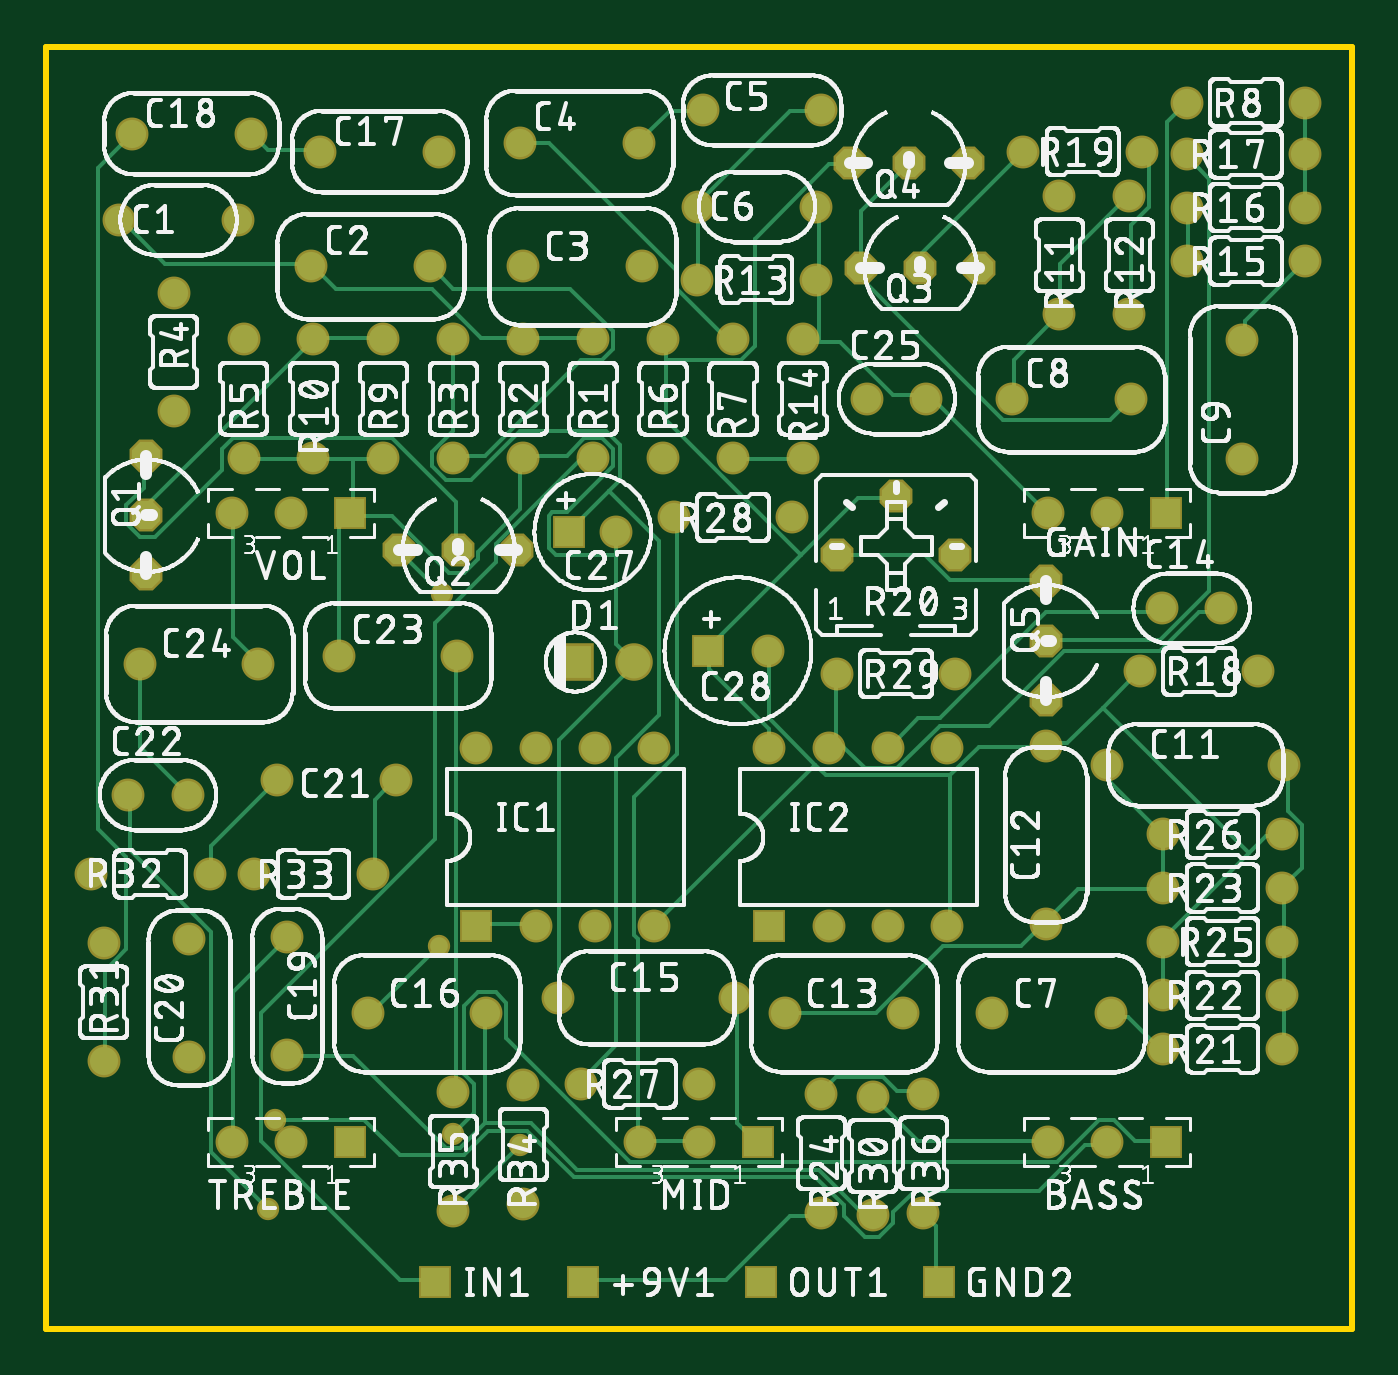
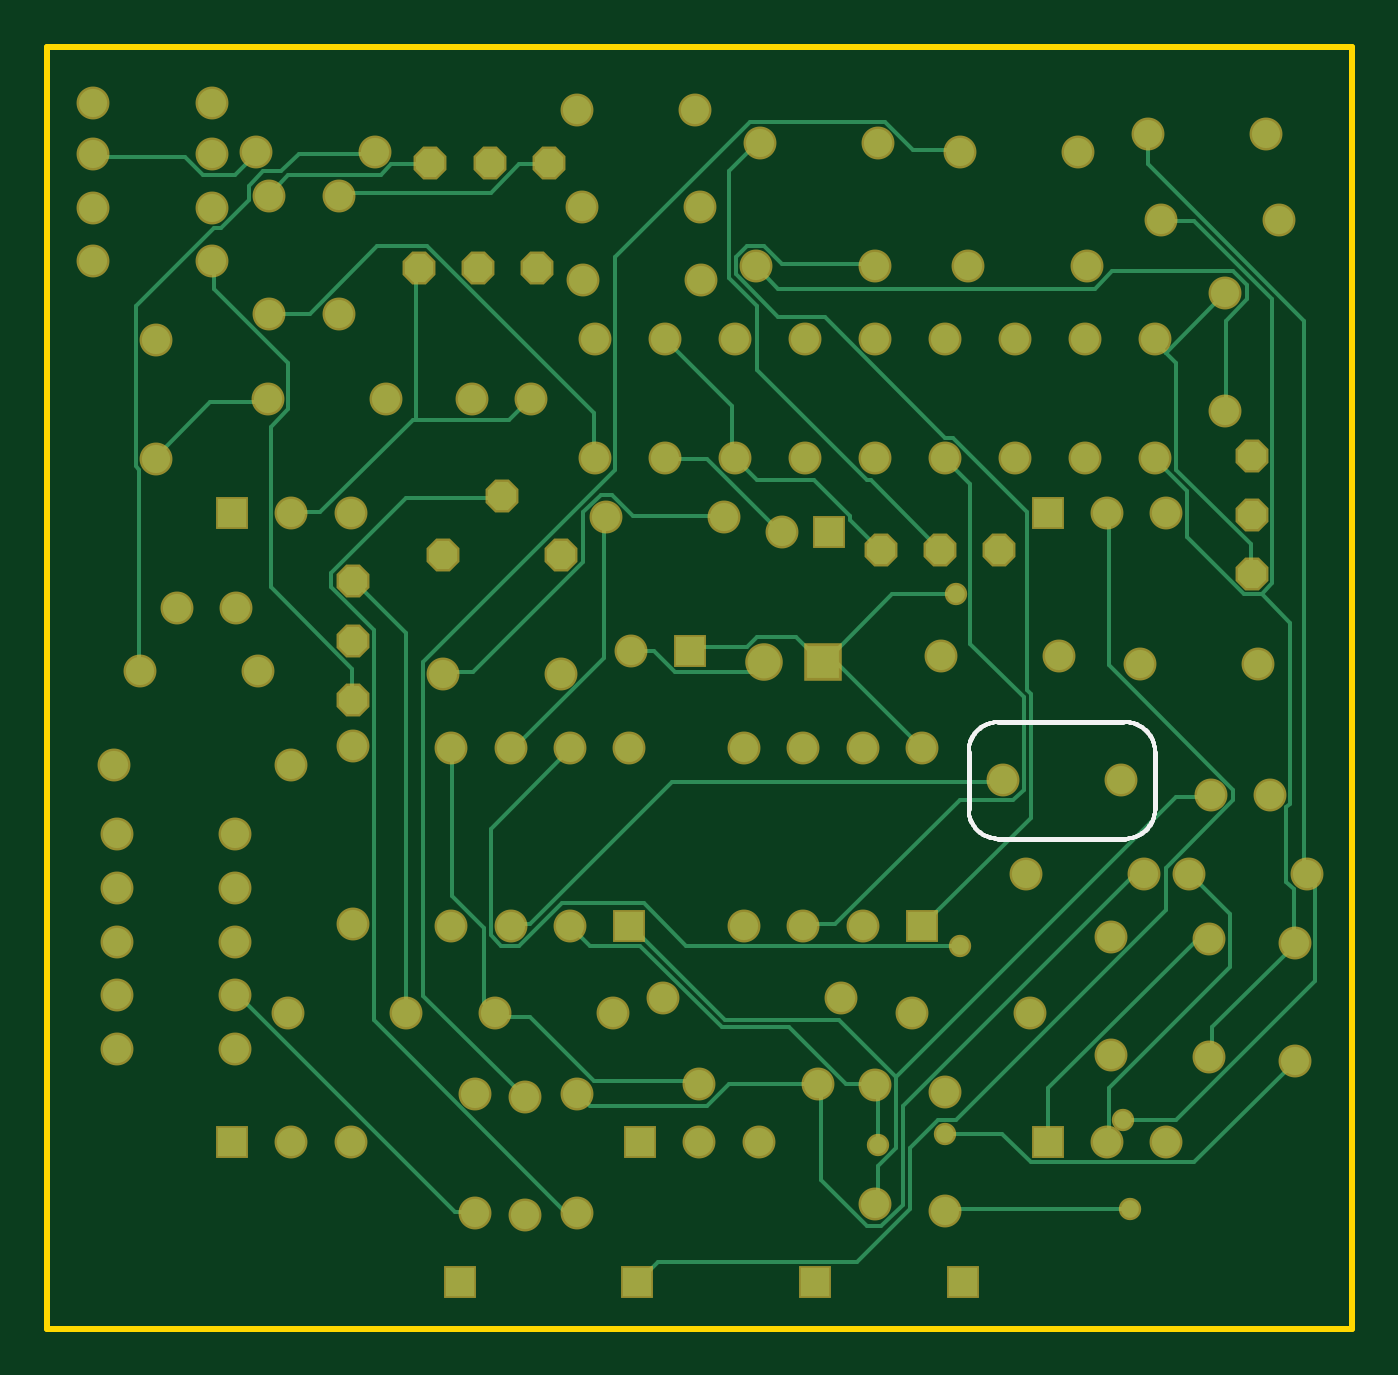
Circuit board: 7 layer files. Board 56.0 x 55.0 mm.
- bottom_copper: copper_bottom.gbr (12940 bytes)
- top_copper: copper_top.gbr (17468 bytes)
- outline: profile.gbr (246 bytes)
- bottom_silk: silkscreen_bottom.gbr (5178 bytes)
- top_silk: silkscreen_top.gbr (833652 bytes)
- bottom_mask: soldermask_bottom.gbr (3922 bytes)
- top_mask: soldermask_top.gbr (3919 bytes)

=== bottom_copper: copper_bottom.gbr (12940 bytes, source omitted) ===
=== top_copper: copper_top.gbr (17468 bytes, source omitted) ===
=== outline: profile.gbr ===
G04 EAGLE Gerber RS-274X export*
G75*
%MOMM*%
%FSLAX34Y34*%
%LPD*%
%IN*%
%IPPOS*%
%AMOC8*
5,1,8,0,0,1.08239X$1,22.5*%
G01*
%ADD10C,0.254000*%


D10*
X10000Y200000D02*
X570000Y200000D01*
X570000Y750000D01*
X10000Y750000D01*
X10000Y200000D01*
M02*

=== bottom_silk: silkscreen_bottom.gbr ===
G04 EAGLE Gerber RS-274X export*
G75*
%MOMM*%
%FSLAX34Y34*%
%LPD*%
%INSilkscreen Bottom*%
%IPPOS*%
%AMOC8*
5,1,8,0,0,1.08239X$1,22.5*%
G01*
%ADD10C,0.203200*%
%ADD11C,0.152400*%


D10*
X108126Y460200D02*
X161800Y460200D01*
D11*
X162107Y460196D01*
X162414Y460185D01*
X162720Y460167D01*
X163026Y460141D01*
X163331Y460107D01*
X163635Y460067D01*
X163938Y460019D01*
X164240Y459963D01*
X164540Y459901D01*
X164839Y459831D01*
X165136Y459754D01*
X165432Y459670D01*
X165725Y459578D01*
X166015Y459480D01*
X166303Y459375D01*
X166589Y459262D01*
X166872Y459143D01*
X167152Y459017D01*
X167429Y458885D01*
X167702Y458745D01*
X167972Y458599D01*
X168238Y458447D01*
X168501Y458288D01*
X168760Y458123D01*
X169014Y457952D01*
X169265Y457775D01*
X169511Y457591D01*
X169753Y457402D01*
X169989Y457207D01*
X170222Y457006D01*
X170449Y456800D01*
X170671Y456588D01*
X170888Y456371D01*
X171100Y456149D01*
X171306Y455922D01*
X171507Y455689D01*
X171702Y455453D01*
X171891Y455211D01*
X172075Y454965D01*
X172252Y454714D01*
X172423Y454460D01*
X172588Y454201D01*
X172747Y453938D01*
X172899Y453672D01*
X173045Y453402D01*
X173185Y453129D01*
X173317Y452852D01*
X173443Y452572D01*
X173562Y452289D01*
X173675Y452003D01*
X173780Y451715D01*
X173878Y451425D01*
X173970Y451132D01*
X174054Y450836D01*
X174131Y450539D01*
X174201Y450240D01*
X174263Y449940D01*
X174319Y449638D01*
X174367Y449335D01*
X174407Y449031D01*
X174441Y448726D01*
X174467Y448420D01*
X174485Y448114D01*
X174496Y447807D01*
X174500Y447500D01*
D10*
X174500Y422900D01*
D11*
X174496Y422593D01*
X174485Y422286D01*
X174467Y421980D01*
X174441Y421674D01*
X174407Y421369D01*
X174367Y421065D01*
X174319Y420762D01*
X174263Y420460D01*
X174201Y420160D01*
X174131Y419861D01*
X174054Y419564D01*
X173970Y419268D01*
X173878Y418975D01*
X173780Y418685D01*
X173675Y418397D01*
X173562Y418111D01*
X173443Y417828D01*
X173317Y417548D01*
X173185Y417271D01*
X173045Y416998D01*
X172899Y416728D01*
X172747Y416462D01*
X172588Y416199D01*
X172423Y415940D01*
X172252Y415686D01*
X172075Y415435D01*
X171891Y415189D01*
X171702Y414947D01*
X171507Y414711D01*
X171306Y414478D01*
X171100Y414251D01*
X170888Y414029D01*
X170671Y413812D01*
X170449Y413600D01*
X170222Y413394D01*
X169989Y413193D01*
X169753Y412998D01*
X169511Y412809D01*
X169265Y412625D01*
X169014Y412448D01*
X168760Y412277D01*
X168501Y412112D01*
X168238Y411953D01*
X167972Y411801D01*
X167702Y411655D01*
X167429Y411515D01*
X167152Y411383D01*
X166872Y411257D01*
X166589Y411138D01*
X166303Y411025D01*
X166015Y410920D01*
X165725Y410822D01*
X165432Y410730D01*
X165136Y410646D01*
X164839Y410569D01*
X164540Y410499D01*
X164240Y410437D01*
X163938Y410381D01*
X163635Y410333D01*
X163331Y410293D01*
X163026Y410259D01*
X162720Y410233D01*
X162414Y410215D01*
X162107Y410204D01*
X161800Y410200D01*
D10*
X107200Y410200D01*
D11*
X106893Y410204D01*
X106586Y410215D01*
X106280Y410233D01*
X105974Y410259D01*
X105669Y410293D01*
X105365Y410333D01*
X105062Y410381D01*
X104760Y410437D01*
X104460Y410499D01*
X104161Y410569D01*
X103864Y410646D01*
X103568Y410730D01*
X103275Y410822D01*
X102985Y410920D01*
X102697Y411025D01*
X102411Y411138D01*
X102128Y411257D01*
X101848Y411383D01*
X101571Y411515D01*
X101298Y411655D01*
X101028Y411801D01*
X100762Y411953D01*
X100499Y412112D01*
X100240Y412277D01*
X99986Y412448D01*
X99735Y412625D01*
X99489Y412809D01*
X99247Y412998D01*
X99011Y413193D01*
X98778Y413394D01*
X98551Y413600D01*
X98329Y413812D01*
X98112Y414029D01*
X97900Y414251D01*
X97694Y414478D01*
X97493Y414711D01*
X97298Y414947D01*
X97109Y415189D01*
X96925Y415435D01*
X96748Y415686D01*
X96577Y415940D01*
X96412Y416199D01*
X96253Y416462D01*
X96101Y416728D01*
X95955Y416998D01*
X95815Y417271D01*
X95683Y417548D01*
X95557Y417828D01*
X95438Y418111D01*
X95325Y418397D01*
X95220Y418685D01*
X95122Y418975D01*
X95030Y419268D01*
X94946Y419564D01*
X94869Y419861D01*
X94799Y420160D01*
X94737Y420460D01*
X94681Y420762D01*
X94633Y421065D01*
X94593Y421369D01*
X94559Y421674D01*
X94533Y421980D01*
X94515Y422286D01*
X94504Y422593D01*
X94500Y422900D01*
D10*
X94500Y447500D01*
D11*
X94504Y447807D01*
X94515Y448114D01*
X94533Y448420D01*
X94559Y448726D01*
X94593Y449031D01*
X94633Y449335D01*
X94681Y449638D01*
X94737Y449940D01*
X94799Y450240D01*
X94869Y450539D01*
X94946Y450836D01*
X95030Y451132D01*
X95122Y451425D01*
X95220Y451715D01*
X95325Y452003D01*
X95438Y452289D01*
X95557Y452572D01*
X95683Y452852D01*
X95815Y453129D01*
X95955Y453402D01*
X96101Y453672D01*
X96253Y453938D01*
X96412Y454201D01*
X96577Y454460D01*
X96748Y454714D01*
X96925Y454965D01*
X97109Y455211D01*
X97298Y455453D01*
X97493Y455689D01*
X97694Y455922D01*
X97900Y456149D01*
X98112Y456371D01*
X98329Y456588D01*
X98551Y456800D01*
X98778Y457006D01*
X99011Y457207D01*
X99247Y457402D01*
X99489Y457591D01*
X99735Y457775D01*
X99986Y457952D01*
X100240Y458123D01*
X100499Y458288D01*
X100762Y458447D01*
X101028Y458599D01*
X101298Y458745D01*
X101571Y458885D01*
X101848Y459017D01*
X102128Y459143D01*
X102411Y459262D01*
X102697Y459375D01*
X102985Y459480D01*
X103275Y459578D01*
X103568Y459670D01*
X103864Y459754D01*
X104161Y459831D01*
X104460Y459901D01*
X104760Y459963D01*
X105062Y460019D01*
X105365Y460067D01*
X105669Y460107D01*
X105974Y460141D01*
X106280Y460167D01*
X106586Y460185D01*
X106893Y460196D01*
X107200Y460200D01*
M02*

=== top_silk: silkscreen_top.gbr (833652 bytes, source omitted) ===
=== bottom_mask: soldermask_bottom.gbr ===
G04 EAGLE Gerber RS-274X export*
G75*
%MOMM*%
%FSLAX34Y34*%
%LPD*%
%INSoldermask Bottom*%
%IPPOS*%
%AMOC8*
5,1,8,0,0,1.08239X$1,22.5*%
G01*
%ADD10R,1.411200X1.411200*%
%ADD11C,1.411200*%
%ADD12R,1.611200X1.611200*%
%ADD13C,1.611200*%
%ADD14P,1.527469X8X292.500000*%
%ADD15P,1.527469X8X22.500000*%
%ADD16C,0.959600*%


D10*
X240400Y220000D03*
X490400Y280000D03*
D11*
X439600Y280000D03*
X465000Y280000D03*
X41300Y675700D03*
X92100Y675700D03*
X465000Y441900D03*
X541200Y441900D03*
X438800Y373800D03*
X438800Y450000D03*
X326900Y335200D03*
X377700Y335200D03*
X488700Y509000D03*
X514100Y509000D03*
X229300Y341900D03*
X305500Y341900D03*
X148000Y335200D03*
X198800Y335200D03*
X127500Y705000D03*
X178300Y705000D03*
X46800Y712700D03*
X97600Y712700D03*
X113300Y368100D03*
X113300Y317300D03*
X123720Y655700D03*
X174520Y655700D03*
X71300Y316500D03*
X71300Y367300D03*
X159900Y435200D03*
X109100Y435200D03*
X45200Y429000D03*
X70600Y429000D03*
X135500Y488700D03*
X186300Y488700D03*
X50200Y485200D03*
X101000Y485200D03*
X362200Y599000D03*
X387600Y599000D03*
D10*
X234400Y541700D03*
D11*
X254400Y541700D03*
D10*
X294000Y490800D03*
D11*
X319400Y490800D03*
X214700Y655700D03*
X265500Y655700D03*
X213300Y708700D03*
X264100Y708700D03*
X291700Y722700D03*
X342500Y722700D03*
X289500Y681400D03*
X340300Y681400D03*
X415800Y335200D03*
X466600Y335200D03*
X424400Y598700D03*
X475200Y598700D03*
X523100Y573300D03*
X523100Y624100D03*
D12*
X236900Y486000D03*
D13*
X262300Y486000D03*
D10*
X490400Y550000D03*
D11*
X439600Y550000D03*
X465000Y550000D03*
D10*
X392800Y220000D03*
X194500Y372700D03*
D11*
X219900Y372700D03*
X219900Y448900D03*
X194500Y448900D03*
X245300Y372700D03*
X270700Y372700D03*
X245300Y448900D03*
X270700Y448900D03*
D10*
X320200Y372700D03*
D11*
X345600Y372700D03*
X345600Y448900D03*
X320200Y448900D03*
X371000Y372700D03*
X396400Y372700D03*
X371000Y448900D03*
X396400Y448900D03*
D10*
X176900Y220000D03*
X315400Y280000D03*
D11*
X264600Y280000D03*
X290000Y280000D03*
D10*
X316600Y220000D03*
D14*
X52900Y574400D03*
X52900Y549000D03*
X52900Y523600D03*
D15*
X161300Y534000D03*
X186700Y534000D03*
X212100Y534000D03*
X359500Y655200D03*
X384900Y655200D03*
X410300Y655200D03*
D14*
X438700Y520600D03*
X438700Y495200D03*
X438700Y469800D03*
D11*
X244600Y573600D03*
X244600Y624400D03*
X124600Y573600D03*
X124600Y624400D03*
X444600Y635100D03*
X444600Y685900D03*
X474600Y635100D03*
X474600Y685900D03*
X340000Y650000D03*
X289200Y650000D03*
X334600Y624400D03*
X334600Y573600D03*
X499200Y658000D03*
X550000Y658000D03*
X499200Y681000D03*
X550000Y681000D03*
X499200Y704000D03*
X550000Y704000D03*
X479200Y482000D03*
X530000Y482000D03*
X480000Y705000D03*
X429200Y705000D03*
X214600Y573600D03*
X214600Y624400D03*
D15*
X349200Y532000D03*
X400000Y532000D03*
X374600Y557400D03*
D11*
X489200Y320000D03*
X540000Y320000D03*
X489200Y343000D03*
X540000Y343000D03*
X489200Y389000D03*
X540000Y389000D03*
X342500Y249800D03*
X342500Y300600D03*
X540000Y366000D03*
X489200Y366000D03*
X489200Y412000D03*
X540000Y412000D03*
X239200Y305000D03*
X290000Y305000D03*
X279200Y548000D03*
X330000Y548000D03*
X349200Y481000D03*
X400000Y481000D03*
X184600Y573600D03*
X184600Y624400D03*
X364600Y248600D03*
X364600Y299400D03*
X34600Y314600D03*
X34600Y365400D03*
X29200Y395000D03*
X80000Y395000D03*
X99200Y395000D03*
X150000Y395000D03*
X214600Y253600D03*
X214600Y304400D03*
X184600Y250600D03*
X184600Y301400D03*
X386300Y249800D03*
X386300Y300600D03*
X64600Y644400D03*
X64600Y593600D03*
X94600Y573600D03*
X94600Y624400D03*
X274600Y573600D03*
X274600Y624400D03*
X304600Y573600D03*
X304600Y624400D03*
X499200Y726000D03*
X550000Y726000D03*
X154600Y573600D03*
X154600Y624400D03*
D10*
X140400Y280000D03*
D11*
X89600Y280000D03*
X115000Y280000D03*
D10*
X140400Y550000D03*
D11*
X89600Y550000D03*
X115000Y550000D03*
D15*
X354600Y700000D03*
X380000Y700000D03*
X405400Y700000D03*
D16*
X179832Y515112D03*
X178308Y364236D03*
X184404Y283464D03*
X108204Y289560D03*
X105156Y251460D03*
X213360Y278892D03*
M02*

=== top_mask: soldermask_top.gbr ===
G04 EAGLE Gerber RS-274X export*
G75*
%MOMM*%
%FSLAX34Y34*%
%LPD*%
%INSoldermask Top*%
%IPPOS*%
%AMOC8*
5,1,8,0,0,1.08239X$1,22.5*%
G01*
%ADD10R,1.411200X1.411200*%
%ADD11C,1.411200*%
%ADD12R,1.611200X1.611200*%
%ADD13C,1.611200*%
%ADD14P,1.527469X8X292.500000*%
%ADD15P,1.527469X8X22.500000*%
%ADD16C,0.959600*%


D10*
X240400Y220000D03*
X490400Y280000D03*
D11*
X439600Y280000D03*
X465000Y280000D03*
X41300Y675700D03*
X92100Y675700D03*
X465000Y441900D03*
X541200Y441900D03*
X438800Y373800D03*
X438800Y450000D03*
X326900Y335200D03*
X377700Y335200D03*
X488700Y509000D03*
X514100Y509000D03*
X229300Y341900D03*
X305500Y341900D03*
X148000Y335200D03*
X198800Y335200D03*
X127500Y705000D03*
X178300Y705000D03*
X46800Y712700D03*
X97600Y712700D03*
X113300Y368100D03*
X113300Y317300D03*
X123720Y655700D03*
X174520Y655700D03*
X71300Y316500D03*
X71300Y367300D03*
X159900Y435200D03*
X109100Y435200D03*
X45200Y429000D03*
X70600Y429000D03*
X135500Y488700D03*
X186300Y488700D03*
X50200Y485200D03*
X101000Y485200D03*
X362200Y599000D03*
X387600Y599000D03*
D10*
X234400Y541700D03*
D11*
X254400Y541700D03*
D10*
X294000Y490800D03*
D11*
X319400Y490800D03*
X214700Y655700D03*
X265500Y655700D03*
X213300Y708700D03*
X264100Y708700D03*
X291700Y722700D03*
X342500Y722700D03*
X289500Y681400D03*
X340300Y681400D03*
X415800Y335200D03*
X466600Y335200D03*
X424400Y598700D03*
X475200Y598700D03*
X523100Y573300D03*
X523100Y624100D03*
D12*
X236900Y486000D03*
D13*
X262300Y486000D03*
D10*
X490400Y550000D03*
D11*
X439600Y550000D03*
X465000Y550000D03*
D10*
X392800Y220000D03*
X194500Y372700D03*
D11*
X219900Y372700D03*
X219900Y448900D03*
X194500Y448900D03*
X245300Y372700D03*
X270700Y372700D03*
X245300Y448900D03*
X270700Y448900D03*
D10*
X320200Y372700D03*
D11*
X345600Y372700D03*
X345600Y448900D03*
X320200Y448900D03*
X371000Y372700D03*
X396400Y372700D03*
X371000Y448900D03*
X396400Y448900D03*
D10*
X176900Y220000D03*
X315400Y280000D03*
D11*
X264600Y280000D03*
X290000Y280000D03*
D10*
X316600Y220000D03*
D14*
X52900Y574400D03*
X52900Y549000D03*
X52900Y523600D03*
D15*
X161300Y534000D03*
X186700Y534000D03*
X212100Y534000D03*
X359500Y655200D03*
X384900Y655200D03*
X410300Y655200D03*
D14*
X438700Y520600D03*
X438700Y495200D03*
X438700Y469800D03*
D11*
X244600Y573600D03*
X244600Y624400D03*
X124600Y573600D03*
X124600Y624400D03*
X444600Y635100D03*
X444600Y685900D03*
X474600Y635100D03*
X474600Y685900D03*
X340000Y650000D03*
X289200Y650000D03*
X334600Y624400D03*
X334600Y573600D03*
X499200Y658000D03*
X550000Y658000D03*
X499200Y681000D03*
X550000Y681000D03*
X499200Y704000D03*
X550000Y704000D03*
X479200Y482000D03*
X530000Y482000D03*
X480000Y705000D03*
X429200Y705000D03*
X214600Y573600D03*
X214600Y624400D03*
D15*
X349200Y532000D03*
X400000Y532000D03*
X374600Y557400D03*
D11*
X489200Y320000D03*
X540000Y320000D03*
X489200Y343000D03*
X540000Y343000D03*
X489200Y389000D03*
X540000Y389000D03*
X342500Y249800D03*
X342500Y300600D03*
X540000Y366000D03*
X489200Y366000D03*
X489200Y412000D03*
X540000Y412000D03*
X239200Y305000D03*
X290000Y305000D03*
X279200Y548000D03*
X330000Y548000D03*
X349200Y481000D03*
X400000Y481000D03*
X184600Y573600D03*
X184600Y624400D03*
X364600Y248600D03*
X364600Y299400D03*
X34600Y314600D03*
X34600Y365400D03*
X29200Y395000D03*
X80000Y395000D03*
X99200Y395000D03*
X150000Y395000D03*
X214600Y253600D03*
X214600Y304400D03*
X184600Y250600D03*
X184600Y301400D03*
X386300Y249800D03*
X386300Y300600D03*
X64600Y644400D03*
X64600Y593600D03*
X94600Y573600D03*
X94600Y624400D03*
X274600Y573600D03*
X274600Y624400D03*
X304600Y573600D03*
X304600Y624400D03*
X499200Y726000D03*
X550000Y726000D03*
X154600Y573600D03*
X154600Y624400D03*
D10*
X140400Y280000D03*
D11*
X89600Y280000D03*
X115000Y280000D03*
D10*
X140400Y550000D03*
D11*
X89600Y550000D03*
X115000Y550000D03*
D15*
X354600Y700000D03*
X380000Y700000D03*
X405400Y700000D03*
D16*
X179832Y515112D03*
X178308Y364236D03*
X184404Y283464D03*
X108204Y289560D03*
X105156Y251460D03*
X213360Y278892D03*
M02*

